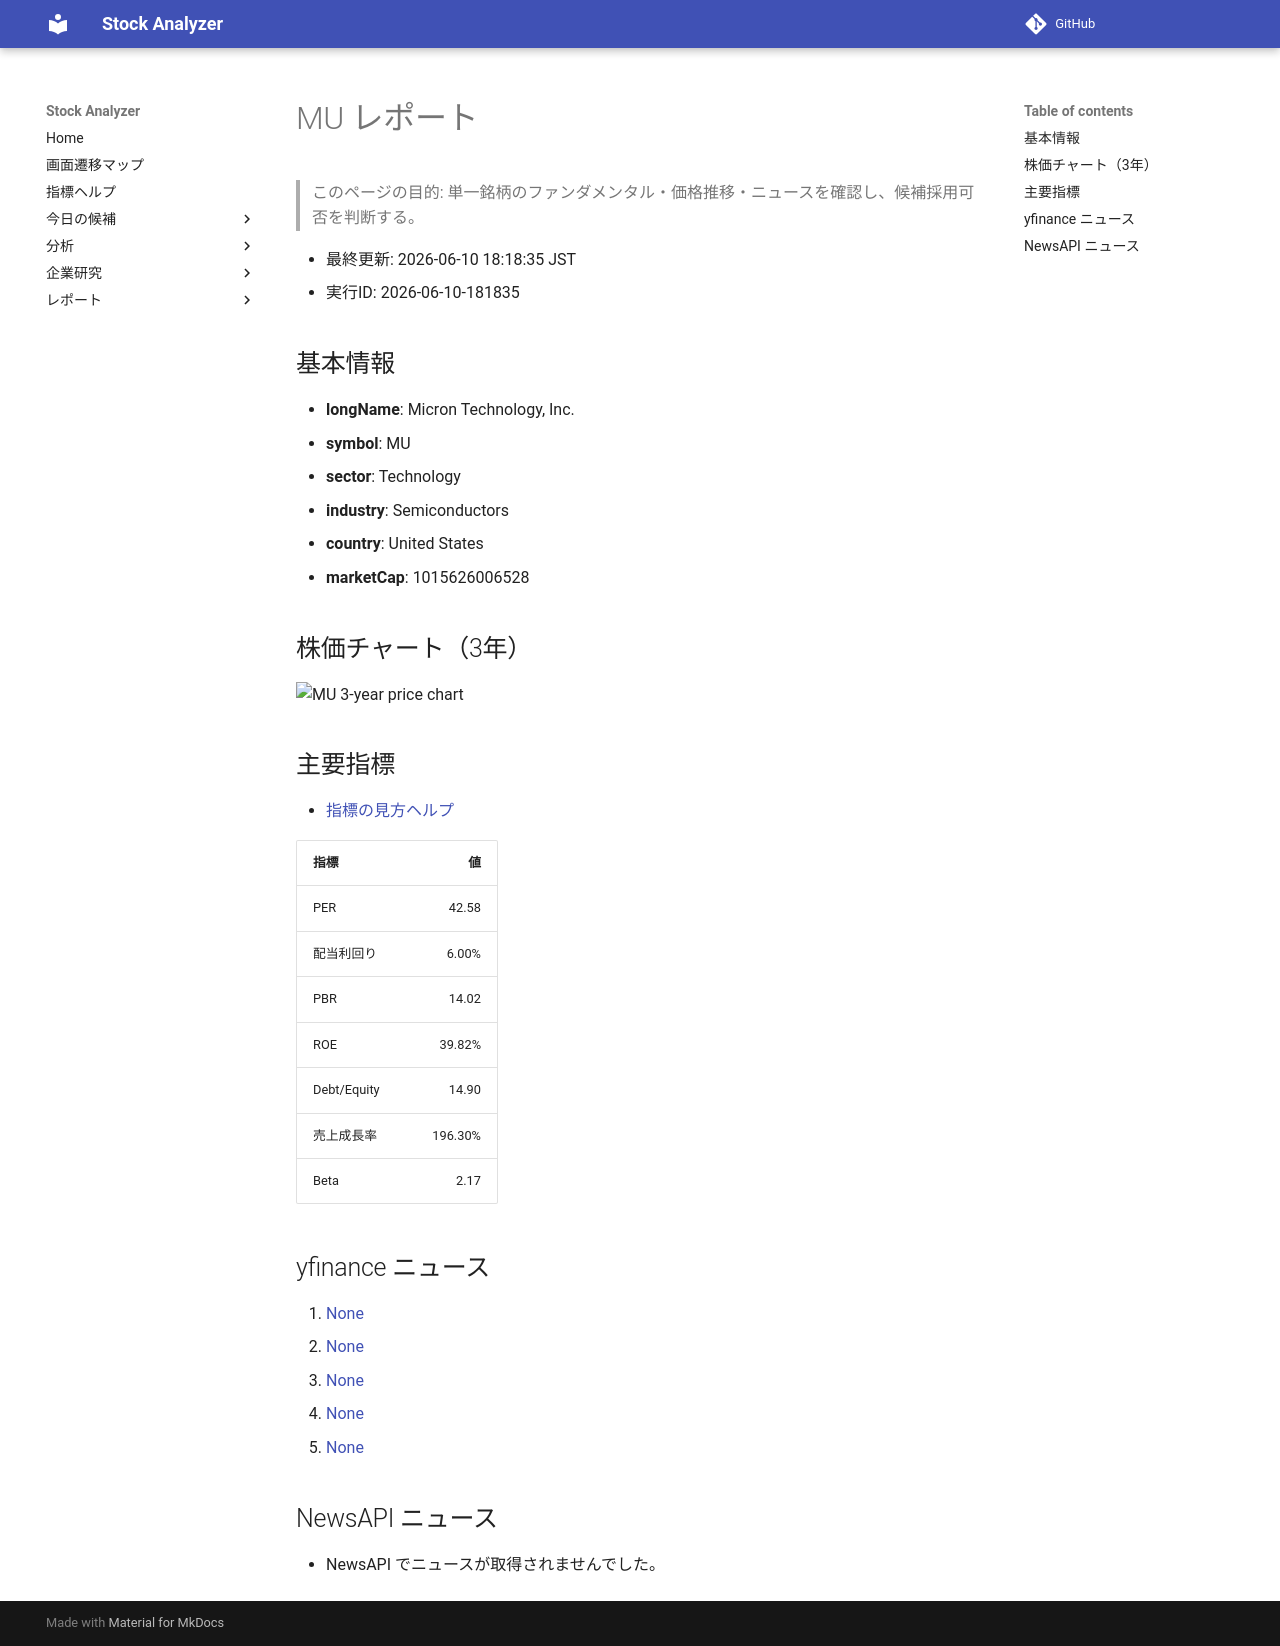

repository: Yumi-note/Making-APP · page: reports/2026-06-10/181835/MU/index.html · generator: mkdocs

# MU レポート

> このページの目的: 単一銘柄のファンダメンタル・価格推移・ニュースを確認し、候補採用可否を判断する。

- 最終更新: 2026-06-10 18:18:35 JST
- 実行ID: 2026-06-10-181835

## 基本情報

- **longName**: Micron Technology, Inc.
- **symbol**: MU
- **sector**: Technology
- **industry**: Semiconductors
- **country**: United States
- **marketCap**: 1015626006528

## 株価チャート（3年）

![MU 3-year price chart](MU_3y.png)

## 主要指標

- [指標の見方ヘルプ](../../../../indicators.md)

| 指標 | 値 |
|---|---:|
| PER | 42.58 |
| 配当利回り | 6.00% |
| PBR | 14.02 |
| ROE | 39.82% |
| Debt/Equity | 14.90 |
| 売上成長率 | 196.30% |
| Beta | 2.17 |

## yfinance ニュース

1. [None](None)
2. [None](None)
3. [None](None)
4. [None](None)
5. [None](None)

## NewsAPI ニュース

- NewsAPI でニュースが取得されませんでした。
